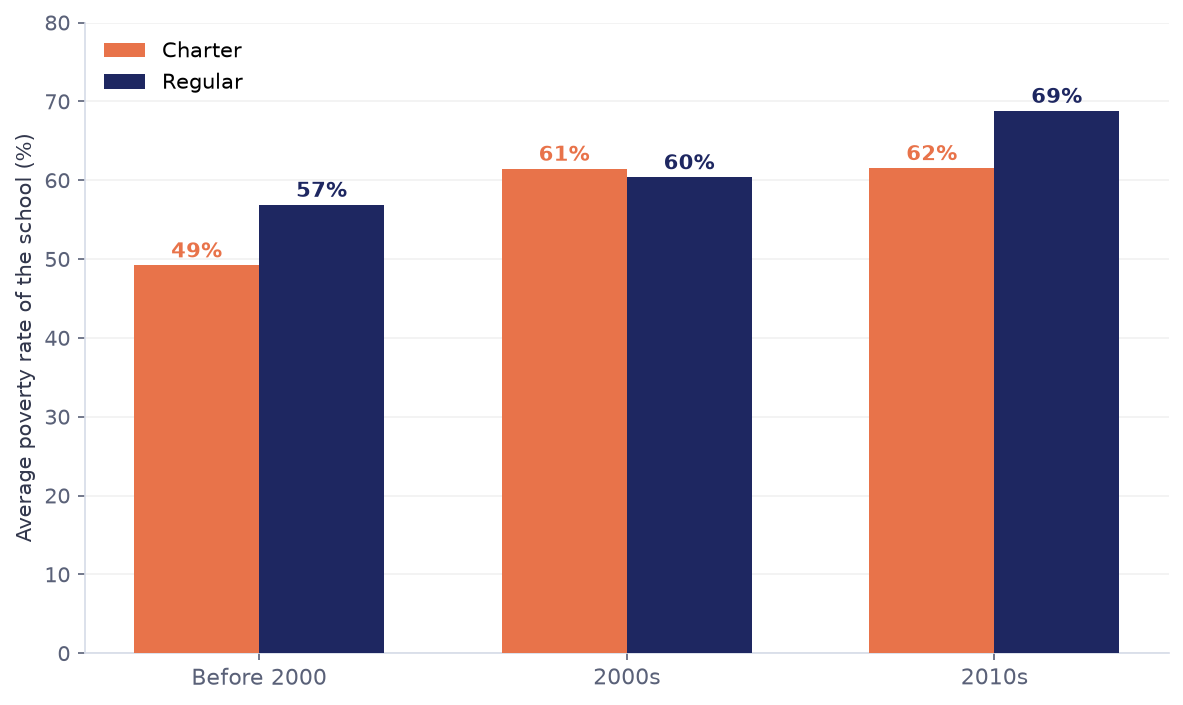

The file beside this chart, header and first rows:
era, school_type, n_schools, avg_frpm_pct
2000s, Charter, 514, 61.47
2000s, Regular, 1088, 60.39
2010s, Charter, 395, 61.55
2010s, Regular, 322, 68.81
Before 2000, Charter, 118, 49.21
Before 2000, Regular, 1264, 56.89
